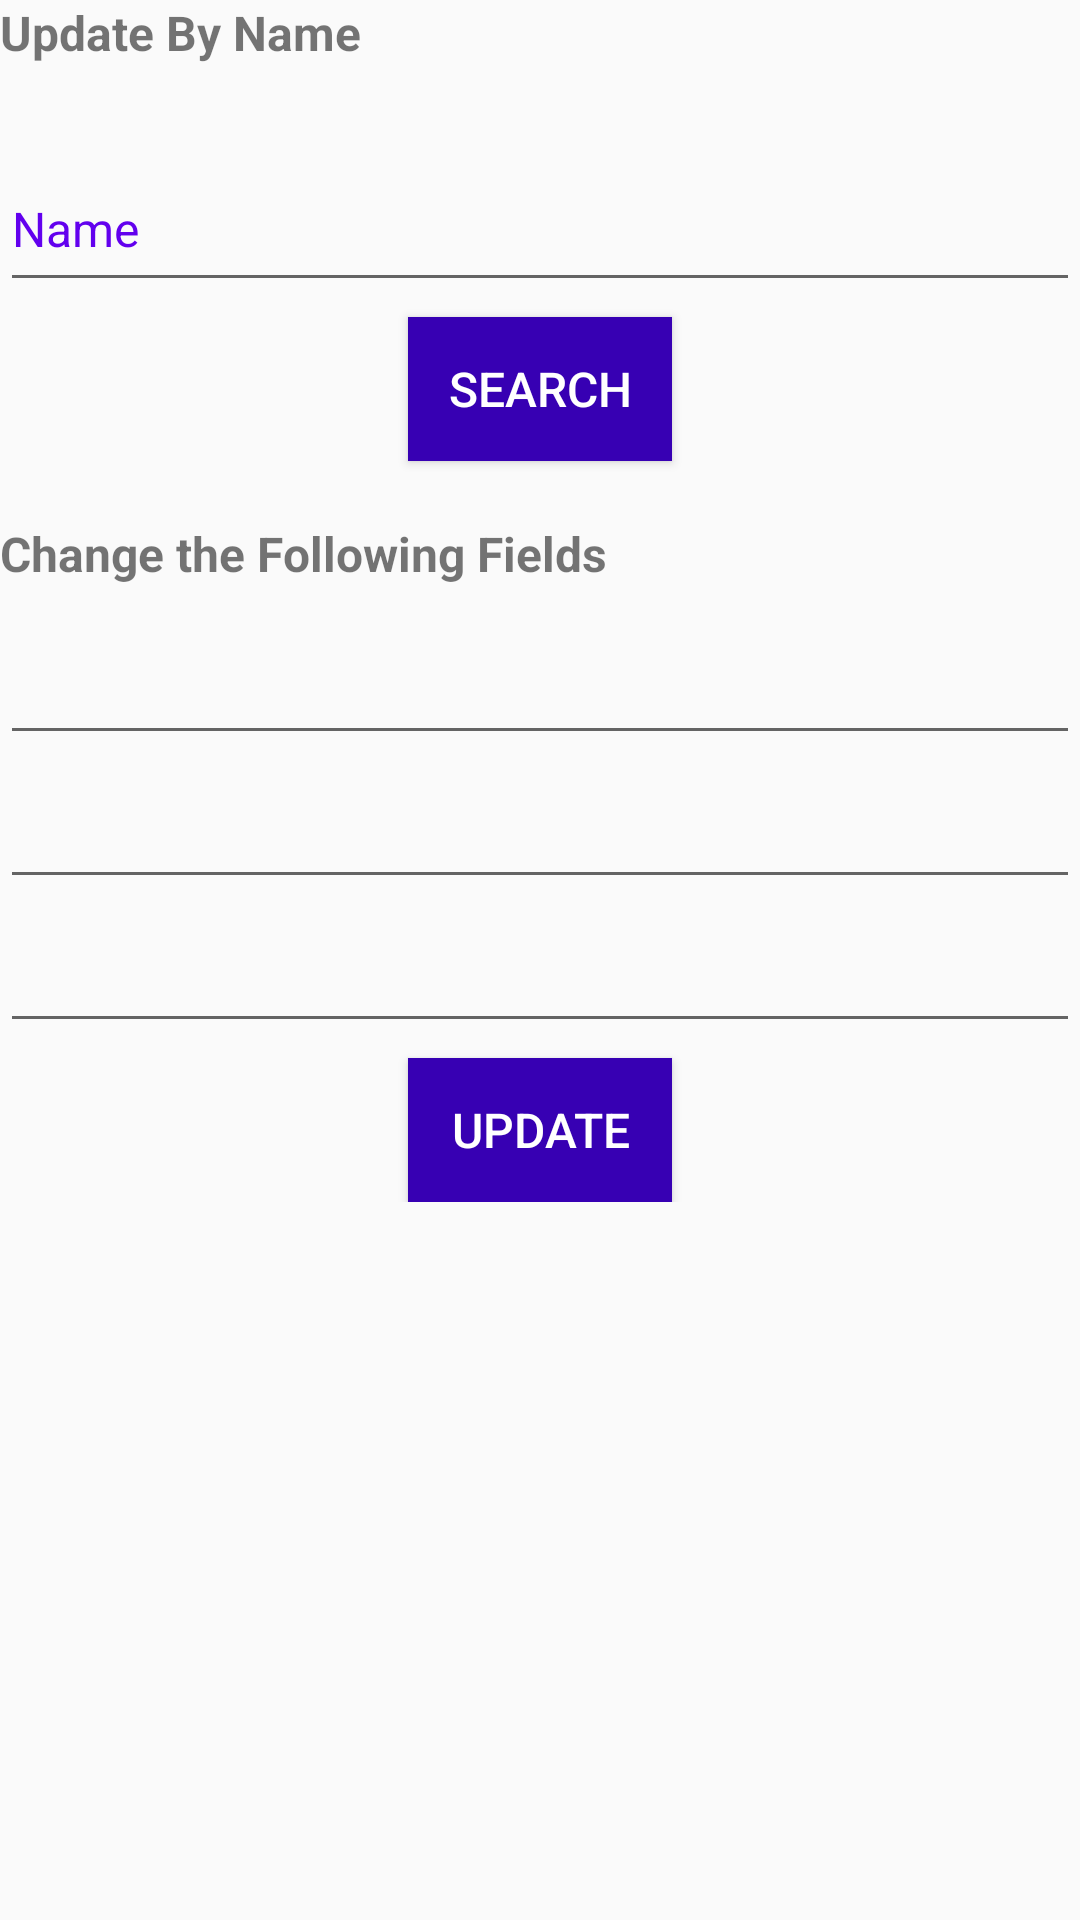

Write the Android layout XML for this screen, with the resource values it uses.
<!-- AndroidManifest.xml: application theme AppTheme -->
<!-- res/layout/activity_update_layout.xml -->
<?xml version="1.0" encoding="utf-8"?>
<LinearLayout xmlns:android="http://schemas.android.com/apk/res/android"
    xmlns:app="http://schemas.android.com/apk/res-auto"
    android:orientation="vertical"
    android:layout_width="match_parent"
    android:layout_height="match_parent">

    <TextView
        android:layout_width="wrap_content"
        android:layout_height="wrap_content"
        android:text="Update By Name"
        android:textSize="16sp"
        android:textStyle="bold"
        android:layout_marginBottom="20dp"
        />

    <android.support.design.widget.TextInputLayout
        android:layout_width="match_parent"
        android:layout_height="wrap_content"
        app:counterOverflowTextAppearance="@color/colorPrimary"
        android:textColorHint="@color/colorPrimary">

        <android.support.design.widget.TextInputEditText
            android:hint="Name"
            android:id="@+id/name_edittext"
            android:imeOptions="actionNext"
            android:nextFocusForward="@+id/delivery_edittext"
            style="@style/edittext_add_data"
            />
    </android.support.design.widget.TextInputLayout>

    <Button
        style="@style/button_style_home"
        android:layout_width="wrap_content"
        android:id="@+id/search"
        android:text="Search"
        />
    <RelativeLayout
        android:layout_marginTop="20dp"
        android:layout_width="match_parent"
        android:layout_height="wrap_content">
        <TextView
            android:layout_width="wrap_content"
            android:layout_height="wrap_content"
            android:text="Change the Following Fields"
            android:textSize="16sp"
            android:textStyle="bold"
            android:layout_marginBottom="60dp"
            android:paddingBottom="40dp"
            />

        <EditText
            android:layout_marginTop="30dp"
           style="@style/edittext_add_data"
            android:id="@+id/update_name"
            />
        <EditText
            style="@style/edittext_add_data"
            android:layout_below="@+id/update_name"
            android:id="@+id/update_profession"
            />
        <EditText
            style="@style/edittext_add_data"
            android:layout_below="@+id/update_profession"
            android:id="@+id/update_senior"
            />

        <Button
            android:layout_centerHorizontal="true"
            android:layout_width="wrap_content"
            android:layout_below="@+id/update_senior"
            style="@style/button_style_home"
            android:id="@+id/update"
            android:text="update"
            />

    </RelativeLayout>
</LinearLayout>
<!-- resources referenced by this layout -->
<resources>
  <style name="button_style_home" parent="Widget.AppCompat.Button.Colored">
          <item name="android:layout_width"> match_parent</item>
          <item name="android:layout_height">wrap_content</item>
          <item name="android:textColor">@android:color/white</item>
          <item name="android:background">@color/colorPrimaryDark</item>
          <item name="android:textSize">16sp</item>
          <item name="android:layout_gravity">center_horizontal</item>
          <item name="android:layout_marginTop">5dp</item>
  
      </style>
  <style name="edittext_add_data" parent="Widget.AppCompat.EditText">
          <item name="android:layout_width">match_parent</item>
          <item name="android:layout_height">48dp</item>
          <item name="android:paddingTop">16dp</item>
          <item name="android:paddingBottom">16dp</item>
          <item name="android:textSize">16sp</item>
          <item name="android:cursorVisible">true</item>
          <item name="android:textColorHighlight">@color/colorPrimary</item>
          <item name="android:textColorSecondary">@color/colorPrimary</item>
          <item name="android:textColorHighlightInverse">@color/colorPrimary</item>
          <item name="android:textColorHint">@color/colorPrimary</item>
          <item name="android:textCursorDrawable">@null</item>
          <item name="android:singleLine">true</item>
      </style>
  <style name="AppTheme" parent="Theme.AppCompat.Light.DarkActionBar">
          
          <item name="colorPrimary">@color/colorPrimary</item>
          <item name="colorPrimaryDark">@color/colorPrimaryDark</item>
          <item name="colorAccent">@color/colorAccent</item>
      </style>
  <!-- not gathered from this repository: default colours our renderer supplied (Android Studio template values) -->
  <color name="colorPrimary">#FF6200EE</color>
  <color name="colorPrimaryDark">#FF3700B3</color>
  <color name="colorAccent">#FF03DAC5</color>
</resources>
